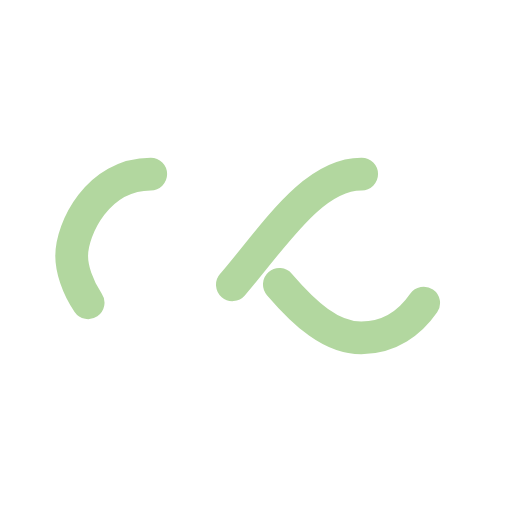
t = 0.00 s
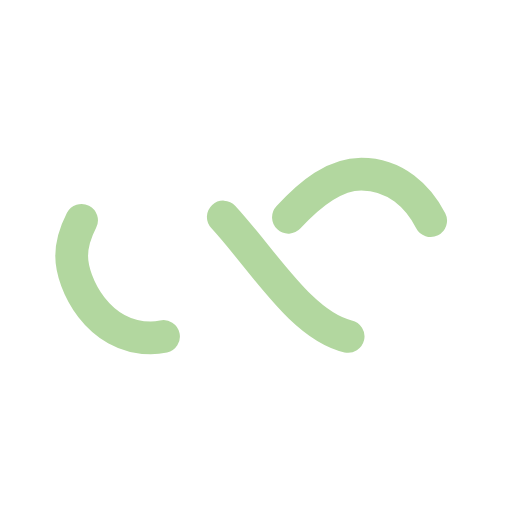
t = 0.25 s
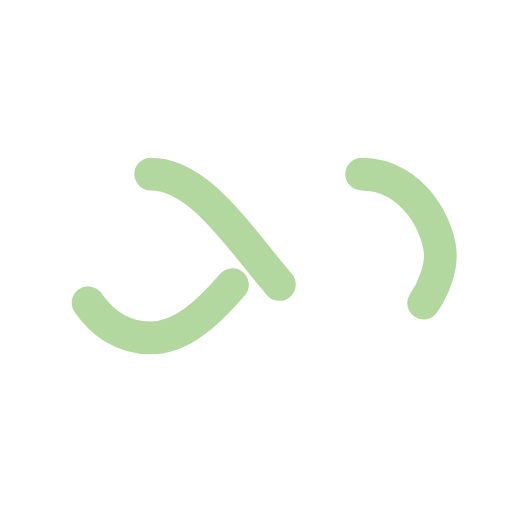
t = 0.50 s
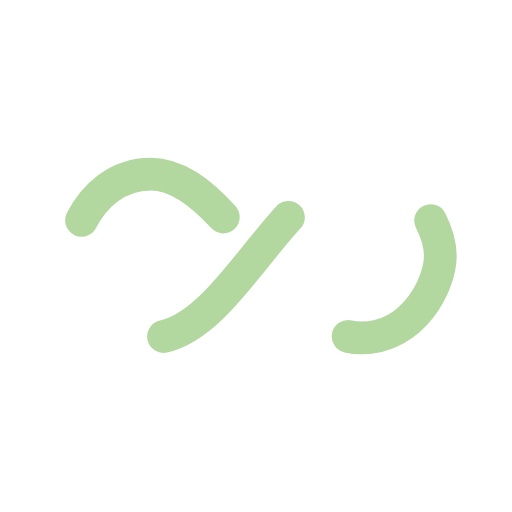
t = 0.75 s

The animated SVG that drew these frames (rendered in a browser with its animation timeline set to each time). Animation: 1 SMIL element (animate=1); one cycle of 1.00 s, repeats indefinitely.

<?xml version="1.0" encoding="utf-8"?>
<svg xmlns="http://www.w3.org/2000/svg" xmlns:xlink="http://www.w3.org/1999/xlink" style="margin: auto; background: rgb(255, 249, 249,0); display: block; shape-rendering: auto;" width="200px" height="200px" viewBox="0 0 100 100" preserveAspectRatio="xMidYMid">
<path fill="none" stroke="#b2d79f" stroke-width="8" stroke-dasharray="42.76482137044271 42.76482137044271" d="M24.3 30C11.4 30 5 43.3 5 50s6.4 20 19.3 20c19.3 0 32.1-40 51.4-40 C88.6 30 95 43.3 95 50s-6.4 20-19.3 20C56.4 70 43.6 30 24.3 30z" stroke-linecap="round" style="transform:scale(0.8);transform-origin:50px 50px">
  <animate attributeName="stroke-dashoffset" repeatCount="indefinite" dur="1s" keyTimes="0;1" values="0;256.58892822265625"></animate>
</path>
<!-- [ldio] generated by https://loading.io/ --></svg>